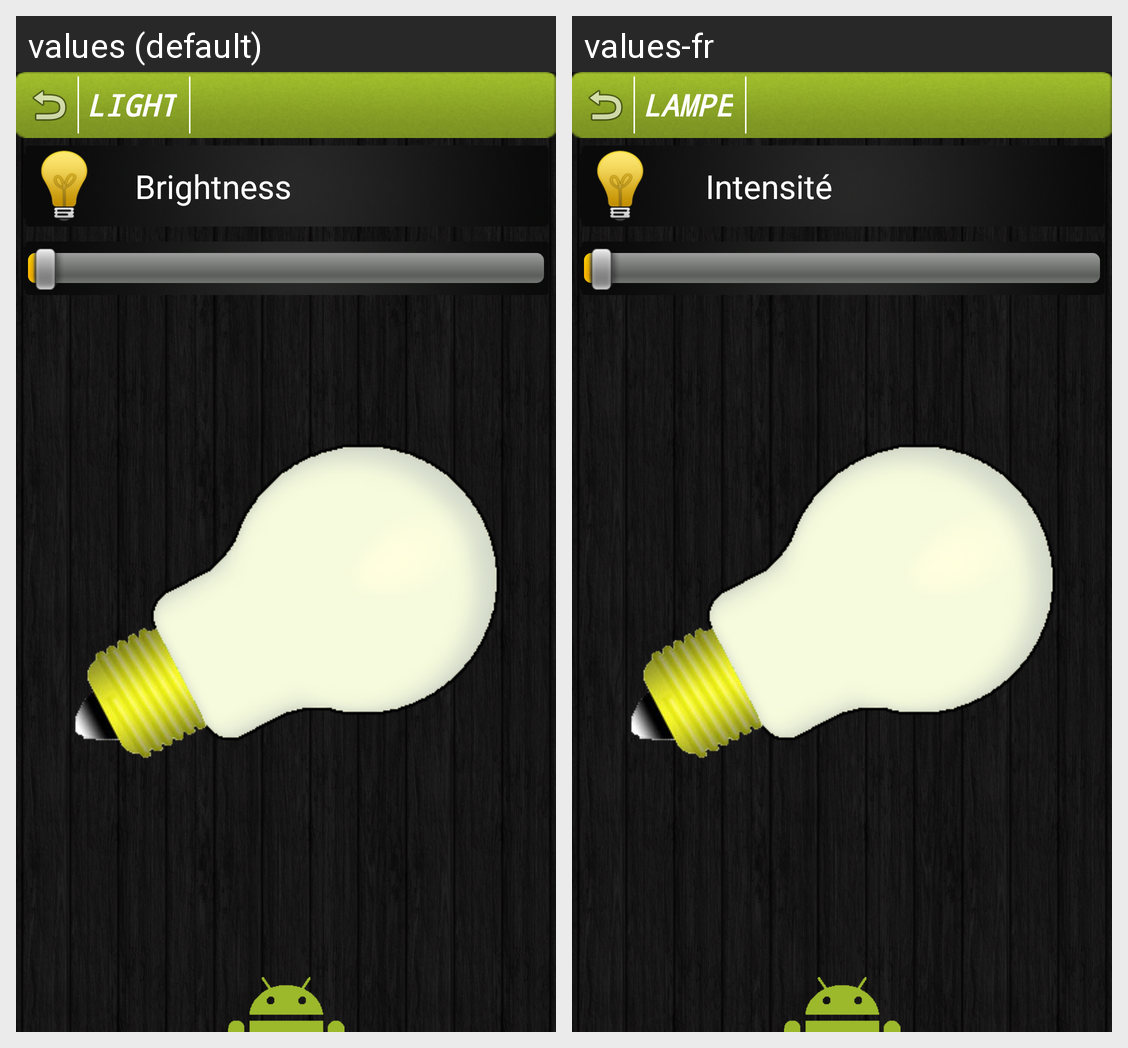

The same Android screen rendered under two of its app's locales, left to right. List the strings drawn on it with the default value and each locale's translation.
Android screen res/layout/activity_lampe.xml rendered under 2 locales, left to right: values (default), values-fr. Device: Nexus 5 (rendered at 1080×1920; each locale shown at half size, 540×960, under a caption strip naming it); theme AppTheme.
Strings drawn on this screen, with the default value and each locale's value (text and hints the layout hard-codes, and strings that could not be matched under every locale, appear in the picture but are not listed):

Lampe
  values: LIGHT
  values-fr: LAMPE

lampe_intensite
  values: Brightness
  values-fr: Intensité
